Run: headless pygame with SDL's dummy video driver; simulated clock (each Clock.tick advances the game by its frame time, no real sleeping); random seed 0; keys injected as events and as key.get_pressed() state; no mouse input.
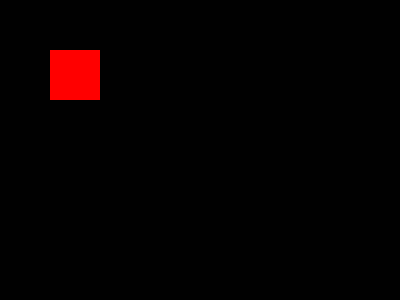
Frame 1 of 4 · flips 1–60 · no input
Frame 2 of 4 · flips 61–180 · tapped SPACE, RETURN · held RIGHT (→), D · screen unchanged from frame 1, image omitted
Frame 3 of 4 · flips 181–300 · held DOWN (↓), S · screen unchanged from frame 2, image omitted
Frame 4 of 4 · flips 301–420 · held LEFT (←), A, UP (↑), W · screen unchanged from frame 3, image omitted

The pygame program that drew these frames:

import pygame
pygame.init() 
screen = pygame.display.set_mode((400, 300))
done = False
rect = pygame.Rect(50, 50, 100, 50)
class sprite(pygame.sprite.Sprite):
    def __init__(self,color,height,width):
        super().__init__()
        self.image = pygame.Surface([width , height])
        self.image.fill(color)
        self.rect = self.image.get_rect() 
my_sprite = sprite((255, 0, 0), 50, 50)
all_sprites_list = pygame.sprite.Group()
all_sprites_list.add(my_sprite)
pygame.sprite.Rect ; width = 50  
pygame.sprite.Rect; height = 50
my_sprite.rect.x = 50
my_sprite.rect.y = 50
pygame.draw.rect(screen, (0 , 255 , 0), rect) 
while not done:
    for event in pygame.event.get():
        if event.type == pygame.QUIT:
            done = True
    screen.fill((1, 1, 1))
    all_sprites_list.draw(screen)
    pygame.display.flip()
